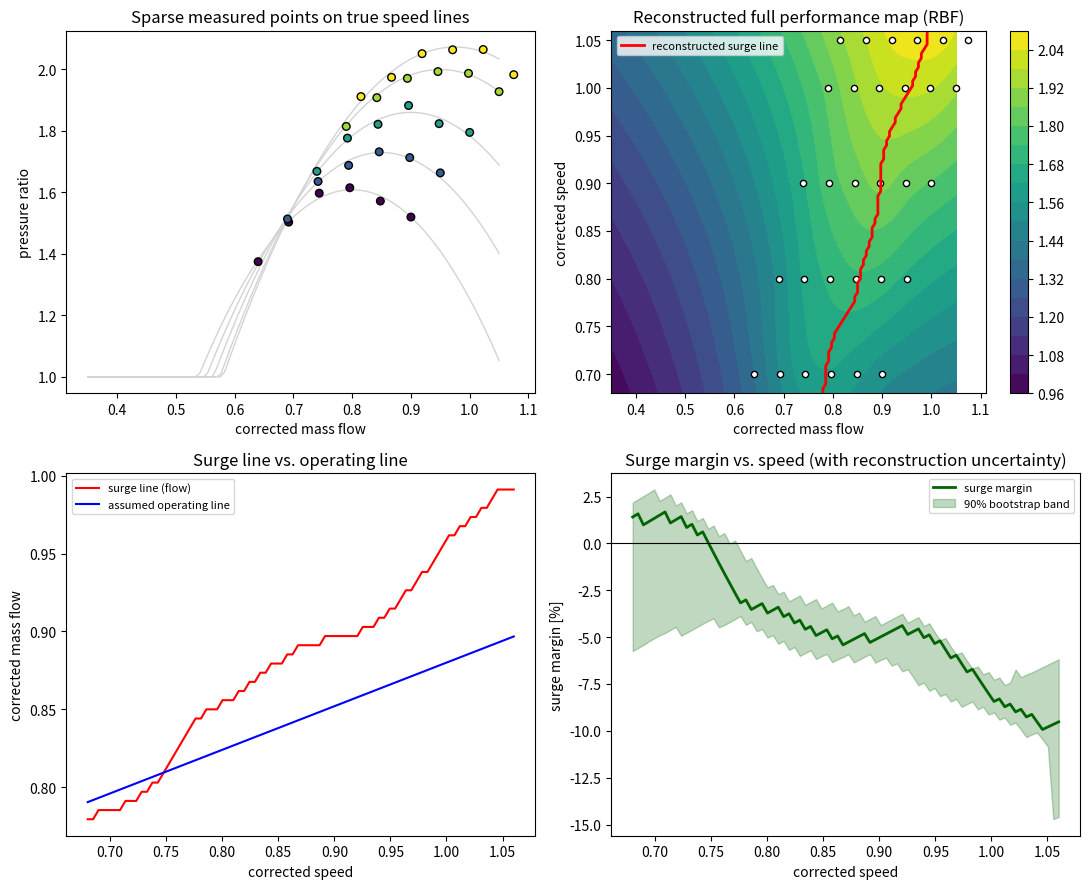

This figure's Python source: (Note: this script raises an exception after producing the figure.)
"""
Capstone 4 -- Compressor/Turbine Map Reconstruction and Surge/Choke
Margin Quantification

Goal
----
In service, only a sparse set of operating points is ever instrumented on
a real machine (a handful of speed lines, a few points per line). This
capstone reconstructs a full performance map from such sparse data using
2D thin-plate-spline-style radial-basis interpolation, and then computes
an operability margin (surge margin analogue) as a function of speed,
along with a bootstrap-based uncertainty band on that margin -- directly
relevant to assessing the safe operating envelope of an LP last stage
across the turbine's speed range.

Method
------
1. Ground-truth compressor map (pressure ratio vs. corrected flow, per
   speed line) with a surge line defined as the flow at which dPR/dmdot
   changes sign (peak of each speed line).
2. Sparse "measured" data: 5 speed lines x 6 points each = 30 points.
3. Reconstruct full map via RBF interpolation (thin-plate spline kernel).
4. Extract surge line and choke line from the reconstructed map, compute
   surge margin = (mdot_operating - mdot_surge) / mdot_surge for an
   assumed operating line.
5. Bootstrap over the 30 measured points (resample with replacement,
   refit) to get a confidence band on the surge-margin curve.
"""
import numpy as np
import matplotlib
matplotlib.use("Agg")
import matplotlib.pyplot as plt
from scipy.interpolate import RBFInterpolator

rng = np.random.default_rng(4)


def true_map(mdot, speed):
    center = 0.45 + 0.5 * speed
    pr = 1.1 + 0.9 * speed ** 1.6 - 3.2 * (mdot - center) ** 2 / (0.15 + 0.3 * speed)
    return np.clip(pr, 1.0, None)


speed_lines = np.array([0.7, 0.8, 0.9, 1.0, 1.05])
n_per_line = 6
mdot_meas, speed_meas, pr_meas = [], [], []
for s in speed_lines:
    center = 0.45 + 0.5 * s
    m = np.linspace(center - 0.16, center + 0.10, n_per_line)
    p = true_map(m, s) + rng.normal(0, 0.01, n_per_line)
    mdot_meas.append(m); speed_meas.append(np.full(n_per_line, s)); pr_meas.append(p)
mdot_meas = np.concatenate(mdot_meas)
speed_meas = np.concatenate(speed_meas)
pr_meas = np.concatenate(pr_meas)

X_meas = np.column_stack([mdot_meas, speed_meas])


def fit_and_reconstruct(X, y, mdot_grid, speed_grid):
    rbf = RBFInterpolator(X, y, kernel="thin_plate_spline", smoothing=1e-3)
    MM, SS = np.meshgrid(mdot_grid, speed_grid)
    Xg = np.column_stack([MM.ravel(), SS.ravel()])
    pr = rbf(Xg).reshape(MM.shape)
    return MM, SS, pr


mdot_grid = np.linspace(0.35, 1.05, 120)
speed_grid_fine = np.linspace(0.68, 1.06, 80)
MM, SS, PR = fit_and_reconstruct(X_meas, pr_meas, mdot_grid, speed_grid_fine)


def surge_flow_for_speed(mdot_grid, pr_row):
    """Surge point = peak of the speed-line curve (dPR/dmdot = 0, before the unstable branch)."""
    idx = np.argmax(pr_row)
    return mdot_grid[idx]


surge_line = np.array([surge_flow_for_speed(mdot_grid, PR[i, :]) for i in range(len(speed_grid_fine))])
operating_line = 0.6 + 0.28 * speed_grid_fine  # assumed nominal operating line (design choice)
surge_margin = (operating_line - surge_line) / surge_line * 100  # percent, expect negative operating<surge... careful sign

# ---------------------------------------------------------------
# Bootstrap uncertainty on the surge margin curve
# ---------------------------------------------------------------
n_boot = 60
boot_margins = np.zeros((n_boot, len(speed_grid_fine)))
n_pts = len(pr_meas)
for b in range(n_boot):
    idx = rng.integers(0, n_pts, n_pts)
    Xb, yb = X_meas[idx], pr_meas[idx]
    try:
        _, _, PRb = fit_and_reconstruct(Xb, yb, mdot_grid, speed_grid_fine)
        surge_b = np.array([surge_flow_for_speed(mdot_grid, PRb[i, :]) for i in range(len(speed_grid_fine))])
        boot_margins[b] = (operating_line - surge_b) / surge_b * 100
    except Exception:
        boot_margins[b] = np.nan

boot_lo = np.nanpercentile(boot_margins, 5, axis=0)
boot_hi = np.nanpercentile(boot_margins, 95, axis=0)

print("=== Module D4: Compressor Map Reconstruction & Surge Margin ===")
print(f"Measured points: {n_pts} across {len(speed_lines)} speed lines")
print(f"Surge margin at min speed  ({speed_grid_fine[0]:.2f}): {surge_margin[0]:.1f}% "
      f"[{boot_lo[0]:.1f}, {boot_hi[0]:.1f}]% (90% bootstrap band)")
print(f"Surge margin at max speed  ({speed_grid_fine[-1]:.2f}): {surge_margin[-1]:.1f}% "
      f"[{boot_lo[-1]:.1f}, {boot_hi[-1]:.1f}]% (90% bootstrap band)")
min_margin_idx = np.argmin(surge_margin)
print(f"Minimum surge margin: {surge_margin[min_margin_idx]:.1f}% at speed "
      f"{speed_grid_fine[min_margin_idx]:.2f} -> this speed is the operability-critical point")

# ---------------------------------------------------------------
# Plots
# ---------------------------------------------------------------
fig, axes = plt.subplots(2, 2, figsize=(11, 9))

for s in speed_lines:
    m = np.linspace(0.35, 1.05, 100)
    axes[0, 0].plot(m, true_map(m, s), color="lightgray", lw=1)
axes[0, 0].scatter(mdot_meas, pr_meas, c=speed_meas, cmap="viridis", s=30, edgecolor="k", zorder=5)
axes[0, 0].set_title("Sparse measured points on true speed lines")
axes[0, 0].set_xlabel("corrected mass flow"); axes[0, 0].set_ylabel("pressure ratio")

c1 = axes[0, 1].contourf(MM, SS, PR, levels=20, cmap="viridis")
axes[0, 1].plot(surge_line, speed_grid_fine, color="red", lw=2, label="reconstructed surge line")
axes[0, 1].scatter(mdot_meas, speed_meas, c="white", edgecolor="k", s=20)
axes[0, 1].set_title("Reconstructed full performance map (RBF)")
axes[0, 1].set_xlabel("corrected mass flow"); axes[0, 1].set_ylabel("corrected speed")
axes[0, 1].legend(fontsize=8)
plt.colorbar(c1, ax=axes[0, 1])

axes[1, 0].plot(speed_grid_fine, surge_line, color="red", label="surge line (flow)")
axes[1, 0].plot(speed_grid_fine, operating_line, color="blue", label="assumed operating line")
axes[1, 0].set_title("Surge line vs. operating line")
axes[1, 0].set_xlabel("corrected speed"); axes[1, 0].set_ylabel("corrected mass flow")
axes[1, 0].legend(fontsize=8)

axes[1, 1].plot(speed_grid_fine, surge_margin, color="darkgreen", lw=2, label="surge margin")
axes[1, 1].fill_between(speed_grid_fine, boot_lo, boot_hi, color="darkgreen", alpha=0.25, label="90% bootstrap band")
axes[1, 1].axhline(0, color="k", lw=0.8)
axes[1, 1].set_title("Surge margin vs. speed (with reconstruction uncertainty)")
axes[1, 1].set_xlabel("corrected speed"); axes[1, 1].set_ylabel("surge margin [%]")
axes[1, 1].legend(fontsize=8)

plt.tight_layout()
plt.savefig("outputs/moduleD4_compressor_map.png", dpi=150)
print("Saved outputs/moduleD4_compressor_map.png")
